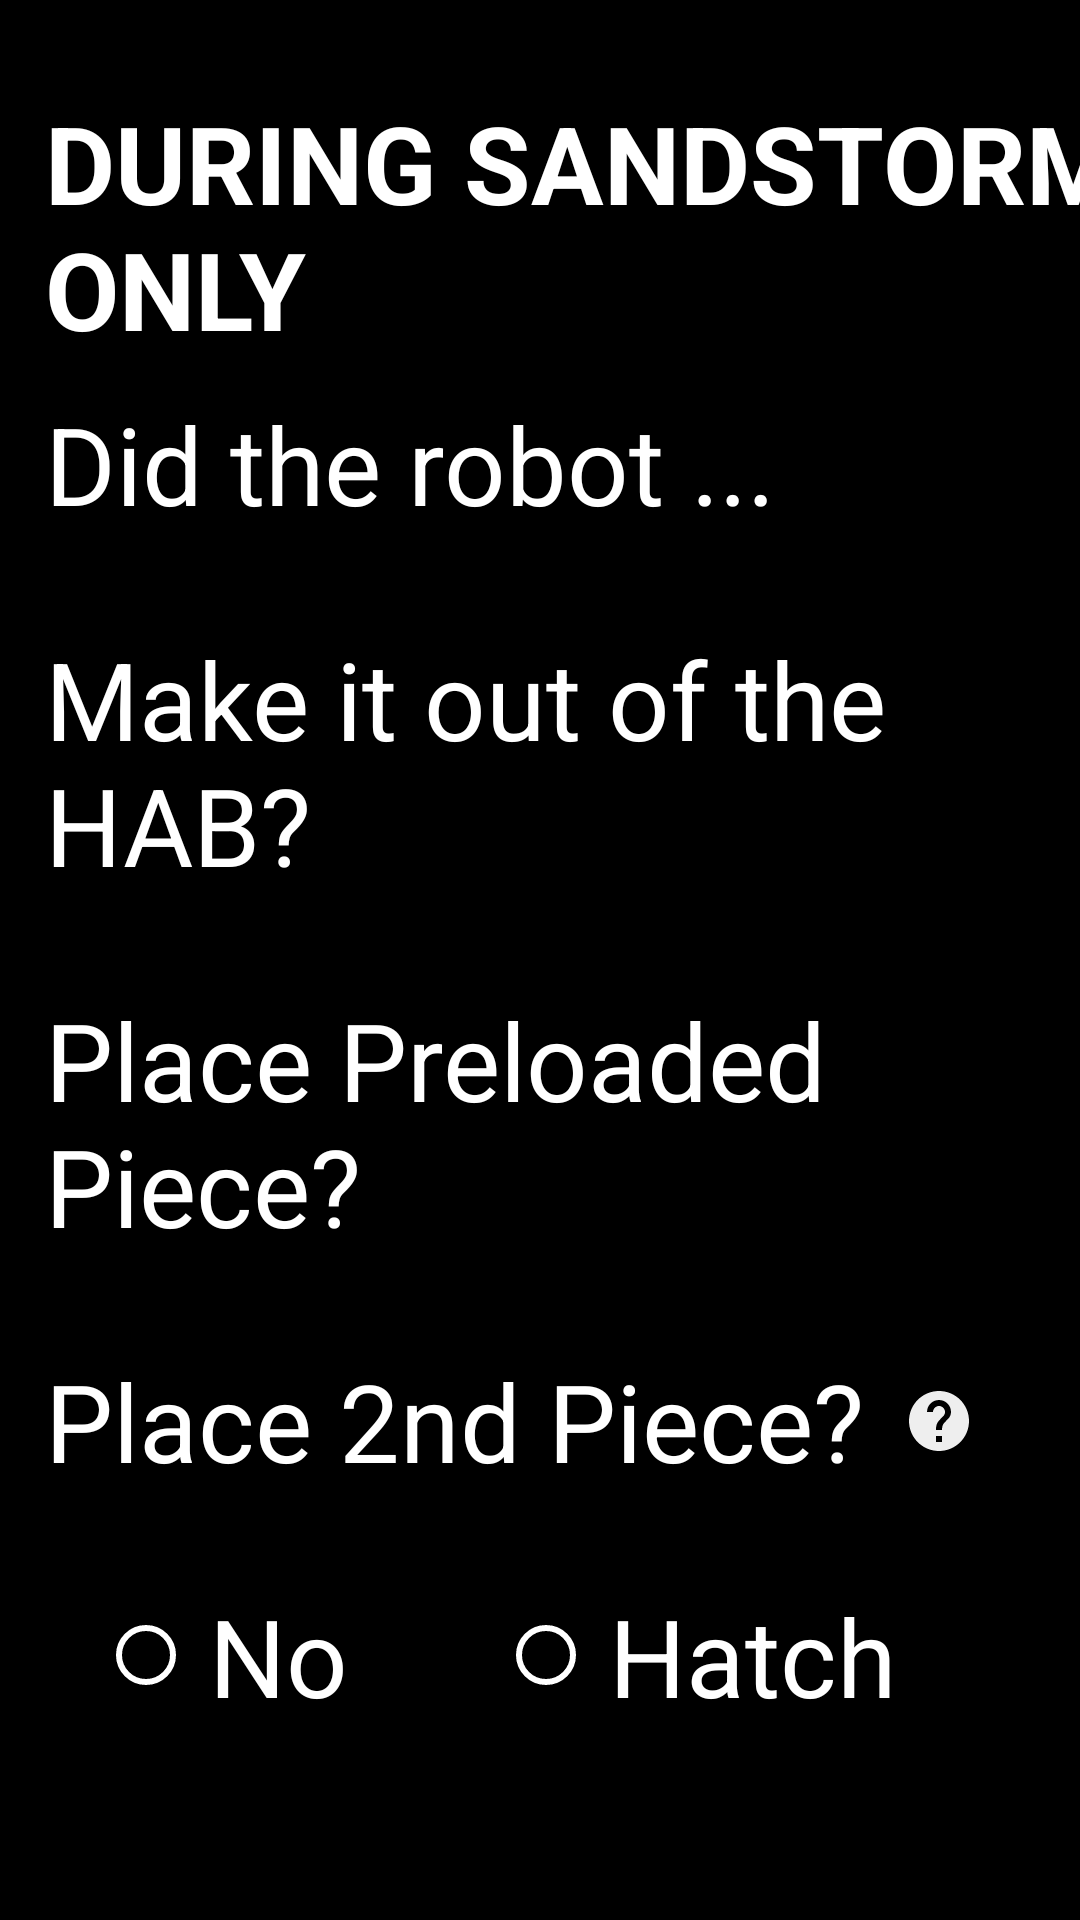

Here is an Android app screen rendered from its layout file. Give the layout XML and the strings, colors and styles it references.
<!-- AndroidManifest.xml: application theme AppTheme -->
<!-- res/layout/sandstorm_page.xml -->
<?xml version="1.0" encoding="utf-8"?>
<android.support.constraint.ConstraintLayout style="@style/Background"
    xmlns:android="http://schemas.android.com/apk/res/android"
    xmlns:app="http://schemas.android.com/apk/res-auto">

    <TextView
        android:id="@+id/infoText1"
        style="@style/Text"
        android:layout_marginStart="@dimen/startMargin"
        android:layout_marginTop="@dimen/spaceBetweenFields"
        android:textStyle="bold"
        android:text="DURING SANDSTORM ONLY"
        app:layout_constraintStart_toStartOf="parent"
        app:layout_constraintTop_toTopOf="parent" />

    <TextView
        android:id="@+id/infoText2"
        style="@style/Text"
        android:layout_marginStart="@dimen/startMargin"
        android:layout_marginTop="10dp"
        android:text="Did the robot ..."
        app:layout_constraintStart_toStartOf="parent"
        app:layout_constraintTop_toBottomOf="@id/infoText1" />


    
    <TextView
        android:id="@+id/movedForwardText"
        style="@style/Text"
        android:layout_marginStart="@dimen/startMargin"
        android:layout_marginTop="@dimen/spaceBetweenFields"
        android:text="Make it out of the HAB?"
        app:layout_constraintStart_toStartOf="parent"
        app:layout_constraintTop_toBottomOf="@id/infoText2" />


    <ImageButton
        android:id="@+id/movedForwardHelp"
        style="@style/Help"
        app:layout_constraintStart_toEndOf="@id/movedForwardText"
        app:layout_constraintTop_toTopOf="@id/movedForwardText"
        app:layout_constraintBottom_toBottomOf="@+id/movedForwardText"/>

    
    <CheckBox
        android:id="@+id/movedForward"
        style="@style/Checkbox"
        android:layout_marginStart="70dp"
        app:layout_constraintStart_toEndOf="@id/movedForwardText"
        app:layout_constraintTop_toTopOf="@id/movedForwardText" />

    
    <TextView
        android:id="@+id/placedText"
        style="@style/Text"
        android:layout_marginStart="@dimen/startMargin"
        android:layout_marginTop="@dimen/spaceBetweenFields"
        android:text="Place Preloaded Piece?"
        app:layout_constraintStart_toStartOf="parent"
        app:layout_constraintTop_toBottomOf="@id/movedForwardText" />

    <ImageButton
        android:id="@+id/placedHelp"
        style="@style/Help"
        app:layout_constraintStart_toEndOf="@id/placedText"
        app:layout_constraintTop_toTopOf="@id/placedText"
        app:layout_constraintBottom_toBottomOf="@+id/placedText"/>

    
    <CheckBox
        android:id="@+id/placed"
        style="@style/Checkbox"
        app:layout_constraintStart_toStartOf="@id/movedForward"
        app:layout_constraintTop_toTopOf="@id/placedText" />

    
    <TextView
        android:id="@+id/placed2Text"
        style="@style/Text"
        android:layout_marginStart="@dimen/startMargin"
        android:layout_marginTop="@dimen/spaceBetweenFields"
        android:text="Place 2nd Piece?"
        app:layout_constraintStart_toStartOf="parent"
        app:layout_constraintTop_toBottomOf="@id/placedText" />

    <ImageButton
        android:id="@+id/placed2Help"
        style="@style/Help"
        app:layout_constraintStart_toEndOf="@id/placed2Text"
        app:layout_constraintTop_toTopOf="@id/placed2Text"
        app:layout_constraintBottom_toBottomOf="@+id/placed2Text"/>

    
    <RadioGroup
        style="@style/Wrap"
        android:id="@+id/placed2"
        android:layout_marginTop="@dimen/spaceBetweenFields"
        android:layout_marginStart="@dimen/startMargin"
        android:orientation="horizontal"
        app:layout_constraintStart_toStartOf="parent"
        app:layout_constraintEnd_toEndOf="parent"
        app:layout_constraintTop_toBottomOf="@id/placed2Text">

        <RadioButton
            style="@style/RadioButton"
            android:id="@+id/placedNone"
            android:layout_width="wrap_content"
            android:layout_height="wrap_content"
            android:text="No" />

        <RadioButton
            style="@style/RadioButton"
            android:id="@+id/placedHatch"
            android:layout_width="wrap_content"
            android:layout_height="wrap_content"
            android:text="Hatch" />

        <RadioButton
            style="@style/RadioButton"
            android:id="@+id/placedCargo"
            android:layout_width="wrap_content"
            android:layout_height="wrap_content"
            android:text="Cargo" />

    </RadioGroup>

    <TextView
        style="@style/Text"
        android:text="Include pieces placed in Sandstorm on the next page"
        android:textStyle="bold"
        android:layout_marginStart="@dimen/startMargin"
        android:layout_marginEnd="@dimen/startMargin"
        android:layout_marginTop="@dimen/spaceBetweenFields"
        app:layout_constraintTop_toBottomOf="@id/placed2"
        app:layout_constraintStart_toStartOf="parent"/>

</android.support.constraint.ConstraintLayout>
<!-- resources referenced by this layout -->
<resources>
  <dimen name="spaceBetweenFields">30dp</dimen>
  <dimen name="startMargin">15dp</dimen>
  <style name="Background" parent="Base.Theme.AppCompat.Light.DarkActionBar">
          <item name="android:background">@color/background</item>
          <item name="android:layout_width">match_parent</item>
          <item name="android:layout_height">match_parent</item>
      </style>
  <style name="Checkbox" parent="Wrap">
          <item name="android:buttonTint">@color/fieldDefault</item>
          <item name="android:padding">15dp</item>
          <item name="android:text">----------------------------------------</item>
          <item name="android:textColor">@color/background</item>
          
      </style>
  <style name="Help">
          <item name="android:layout_width">wrap_content</item>
          <item name="android:layout_height">wrap_content</item>
          <item name="android:padding">13dp</item>
          <item name="android:src">@drawable/ic_help</item>
          <item name="android:contentDescription">\?</item>
          <item name="android:onClick">help</item>
          <item name="android:tint">#EEE</item>
          <item name="android:background">#00000000</item>
      </style>
  <style name="RadioButton" parent="Wrap">
          <item name="android:buttonTint">@color/fieldDefault</item>
          <item name="android:textSize">36sp</item>
          <item name="android:textColor">@color/primaryText</item>
          <item name="android:paddingLeft">5dp</item>
          <item name="android:layout_marginEnd">25dp</item>
          <item name="android:layout_marginStart">25dp</item>
      </style>
  <style name="Text" parent="Wrap">
          <item name="android:textColor">@color/primaryText</item>
          <item name="android:textSize">36sp</item>
      </style>
  <style name="Wrap">
          <item name="android:layout_width">wrap_content</item>
          <item name="android:layout_height">wrap_content</item>
      </style>
  <style name="AppTheme" parent="Theme.AppCompat.Light.NoActionBar">
          
          <item name="colorPrimary">@color/colorPrimary</item>
          <item name="colorPrimaryDark">@color/colorPrimaryDark</item>
          <item name="colorAccent">@color/colorAccent</item>
      </style>
  <color name="background">#000000</color>
  <color name="fieldDefault">#FFFFFF</color>
  <!-- drawable ic_help (drawable) -->
  <vector xmlns:android="http://schemas.android.com/apk/res/android"
      android:width="24dp"
      android:height="24dp"
      android:viewportWidth="24"
      android:viewportHeight="24">
    <path
        android:fillColor="#EEE"
        android:pathData="M12,2C6.48,2 2,6.48 2,12s4.48,10 10,10 10,-4.48 10,-10S17.52,2 12,2zM13,19h-2v-2h2v2zM15.07,11.25l-0.9,0.92C13.45,12.9 13,13.5 13,15h-2v-0.5c0,-1.1 0.45,-2.1 1.17,-2.83l1.24,-1.26c0.37,-0.36 0.59,-0.86 0.59,-1.41 0,-1.1 -0.9,-2 -2,-2s-2,0.9 -2,2L8,9c0,-2.21 1.79,-4 4,-4s4,1.79 4,4c0,0.88 -0.36,1.68 -0.93,2.25z"/>
  </vector>
  <color name="primaryText">#FFFFFF</color>
  <color name="colorPrimary">@color/red</color>
  <color name="colorPrimaryDark">#770005</color>
  <color name="colorAccent">@color/blue</color>
  <color name="red">#a7000a</color>
  <color name="blue">#0a00a7</color>
</resources>
